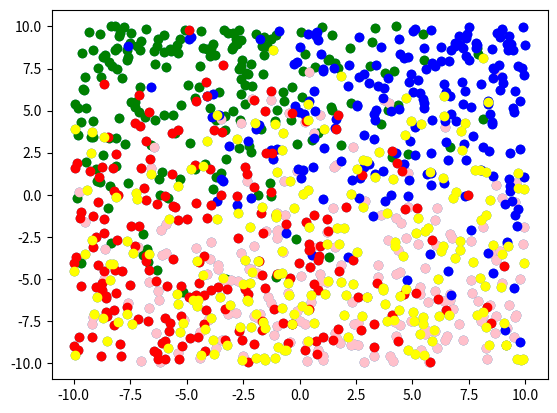

Source code (Python):
'''
Clase para generar K-clusters utilizando el algoritmo de k-Means
'''
# Biblioteca con funciones para arreglos
import numpy as np
# Biblioteca con funciones matemáticas
import math
# Biblioteca con funciones reativas a procesos aleatorios
import random
# Biblioteca para trabajar con funciones del sistema
import sys
# Biblioteca para graficar
from matplotlib import pyplot as plt
'''
Clase para agrupación de elementos de una población con base en el algoritmo de k-KMeans
[redacted]
'''
class KMeans:
    '''
    @param: X población matriz de vectores
    @param: k (int), número de clusters que se desea generar
    '''
    def __init__(self, X, k, iter):
        # Elementos de la población
        self.X = X
        # Cantidad de clusters que se desea obtener
        self.k = k
        # Clusters
        self.clusters = {}
        self.centroides = {}
        self.cantidad_elementos = {}
        # Cantidad de iteraciones para el método
        self.iter = iter
        self.cond = False
        # Centroides iniciales
        if(k > len(X)):
            print("Ha ocurrido un error de tamaño de población con cantidad de clusters...")
            sys.exit()
        ie = 0
        indices_iniciales = np.random.choice(len(X), k, replace=False)

        for i in range(0, len(indices_iniciales)):
            self.centroides["centroide-{ies}".format(ies = i)] = X[i]
            self.clusters["centroide-{ies}".format(ies = i)] = np.zeros((len(X), len(X[i])))
            self.cantidad_elementos["centroide-{ies}".format(ies = i)] = 0

        # Ejecutaremos el algoritmo
        self.main()

    # Método para obtener los promedios de los nuevos centorides y actualizar sus coordenadas
    def actuliza_centroides(self):
        # Vamos a iterar sobre cada centroides
            # Extraer el promedio de para cada entrada
            # Actualizar las coordenadas del centroide
            # Inicializar las listas de elementos
        for centroide in self.centroides:
            # Extraemos la matriz que contiene los elementos agrupados bajo un mismo centroide
            elementos = self.clusters[centroide]
            nueva_coordenada = np.zeros(len(elementos[0]))
            # Vamos a iterar sobre cada coordenada para sacar el promedio
            for i in range(0, len(elementos[0])):
                nueva_coordenada[i] = self.promedio(elementos[:,i], centroide)
            # En caso de no haber concluido con las iteraciones, seguimos actualizando, en caso contrario ya nos quedaremos con la lista final
            if(not self.cond):
                self.centroides[centroide] = nueva_coordenada
                self.clusters[centroide] = np.zeros((len(self.X), len(self.X[0])))
                self.cantidad_elementos[centroide] = 0

    # Método para obtener el promedio
    def promedio(self, X, centroide):
        if(self.cantidad_elementos[centroide] == 0):
            return 0
        return sum(X)/self.cantidad_elementos[centroide]

    # Método para agregar un elemento a un cluster
    def agrega_cluster(self, centroide, elemento):
        indice = self.cantidad_elementos[centroide]
        self.clusters[centroide][indice] = elemento
        self.cantidad_elementos[centroide] += 1

    # Método para calcular la distancia entre dos puntos cualesquiera
    def distancia(self, p1, p2):
        if(len(p1) != len(p2)):
            print("Ha ocurrido un error en el tamaño de vectores :: (Distancia) ")
            sys.exit()
        dist = 0
        for i, j in zip(p1, p2):
            dist += math.pow(i - j, 2)
        return math.sqrt(dist)

    # Método que nos indica el centroide más cercano a un elemento dado (x)
    def centroide_mas_cercano(self, x):
        indice = 0
        distan = [ self.distancia(x, self.centroides[centroide]) for centroide in self.centroides]
        # Vamos a obtener el índice de la mínima distancia
        min = distan[0]
        for i in range(0, len(distan)):
            if(distan[i] < min):
                min = distan[i]
                indice = i
        return "centroide-{ies}".format(ies = indice)

    # Método principal de la clase :: Main
    def main(self):
        for i in range(0, self.iter):
            self.cond = True if i == self.iter -1 else False
            # Para cada elemento de la población vamos a iterar
            for x in self.X:
                '''
                1. Obtener el centroide más cercano
                2. Agregar el elemento x al centroide más cercano (agrega_cluster)
                '''
                centroide = self.centroide_mas_cercano(x)
                self.agrega_cluster(centroide, x)
            # Mandamos a llamar al método de actuliza_centroides
            self.actuliza_centroides()
        for cluster in self.clusters:
            print(self.clusters[cluster])
            print(self.cantidad_elementos)
        self.grafica()

    # Método para obtener los grupos para cada cluster
    # Regresa un arreglo de matrices
    def obtiene_agrupaciones(self):
        resultado = []
        for centroide in self.centroides:
            print("El cluster : {cl} , tiene {k} elementos".format(cl=centroide, k=self.cantidad_elementos[centroide]))
            matriz = self.clusters[centroide][:self.cantidad_elementos[centroide],:]
            resultado.append(matriz)
        return resultado

    # Método para graficar los elementos, suponiendo que son en R^2
    def grafica(self):
        #fig = plt.figure()
        #ax = fig.add_subplot(projection='3d')
        colores = ['green', 'pink', 'blue', 'red', 'yellow', 'black', 'purple','orange','pink','white']
        col = 0
        # Graficamos los elementos de cada cluster por color
        for cluster in self.clusters:
            matriz = self.clusters[cluster]
            x = matriz[:self.cantidad_elementos[cluster],0]
            y = matriz[:self.cantidad_elementos[cluster],1]
            #z = matriz[:self.cantidad_elementos[cluster],2]
            #plt.scatter(x,y,z,c=colores[col])
            plt.scatter(x, y, c = colores[col])
            col+=1
        plt.show()


# Ejemplo de ejecución

tam_pob = 1000
n_iter  = 100
k = 5
radio_inicial = 10
n_dim = 10

poblacion = np.random.uniform(-radio_inicial, radio_inicial, (tam_pob, n_dim))

#fig = plt.figure()
#ax = fig.add_subplot(projection='3d')

x = poblacion[:,0]
y = poblacion[:,1]
#z = poblacion[:,2]
#plt.scatter(x,y,z)
plt.scatter(x, y)
plt.show()
kmeans = KMeans(poblacion, k, n_iter)

# Imprimimos las agrupaciones del algoritmo
agrupaciones = kmeans.obtiene_agrupaciones()
for agrupacion in agrupaciones:
    print(agrupacion)
